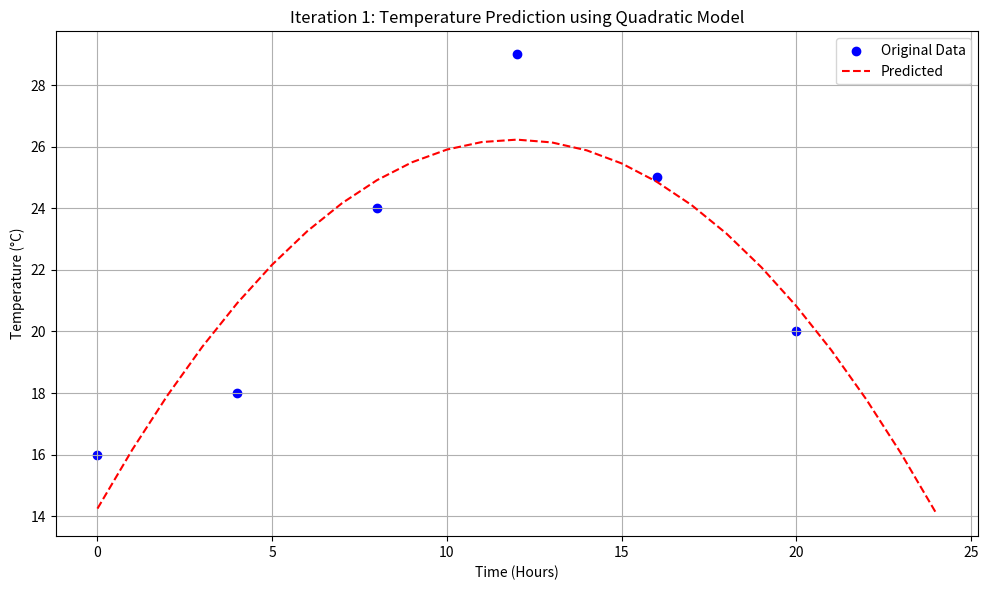

Python code for this plot:
import numpy as np
import matplotlib.pyplot as plt

# Iteration 1: Basic Model - Temperature Prediction

# Step 1: Input time (hours) and temperature data
time = np.array([0, 4, 8, 12, 16, 20])  # Time in hours
temperature = np.array([16, 18, 24, 29, 25, 20])  # Temperature in °C

# Step 2: Fit quadratic model T(t) = a*t^2 + b*t + c
coeffs = np.polyfit(time, temperature, 2)
a, b, c = coeffs
print(f"\nQuadratic Model: T(t) = {a:.4f}t² + {b:.4f}t + {c:.4f}\n")

# Step 3: Predict temperature for each hour 0–24
t_values = np.arange(0, 25)
predicted_temp = a * t_values**2 + b * t_values + c

# Step 4: Print predicted values
print("Predicted Temperature (°C) for 24 Hours:")
for t, temp in zip(t_values, predicted_temp):
    print(f"At {t:02d}:00 hrs -> {temp:.2f} °C")

# Step 5: Plot original vs predicted
plt.figure(figsize=(10, 6))
plt.scatter(time, temperature, color='blue', label='Original Data')
plt.plot(t_values, predicted_temp, color='red', linestyle='--', label='Predicted')
plt.title('Iteration 1: Temperature Prediction using Quadratic Model')
plt.xlabel('Time (Hours)')
plt.ylabel('Temperature (°C)')
plt.grid(True)
plt.legend()
plt.tight_layout()
plt.show()